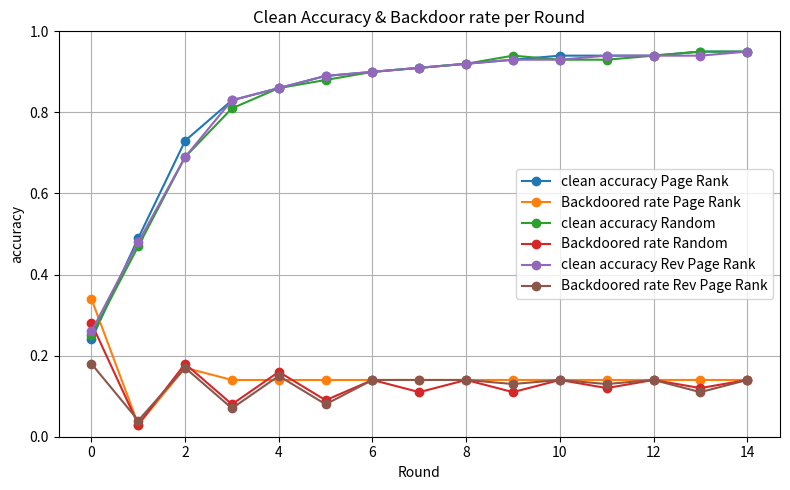

This chart was generated by the following Python code:
import matplotlib.pyplot as plt
import re

def plot_pagerank_vs_accuracy(pageranks, accuracies, output_path):
    fig, ax = plt.subplots(figsize=(6, 4))
    ax.scatter(pageranks, accuracies, s=100, alpha=0.7)   
    for xi, yi, label in zip(pageranks, accuracies, range(len(pageranks))):
        ax.annotate(
            label,                # 表示する文字列
            (xi, yi),             # アノテーションを付ける座標
            textcoords="offset points",  # 座標系：点からのオフセット距離
            xytext=(5, 5),        # オフセット量 (x方向, y方向)
            ha='left',            # horizontal alignment
            va='bottom',          # vertical alignment
            fontsize=18
        )
    plt.xlabel("PageRank Score")
    plt.ylabel("Test Accuracy")
    plt.title("Client PageRank vs. Model Accuracy")
    plt.grid(True)
    plt.tight_layout()
    plt.savefig(output_path)
    plt.close()

def plot_acc():

    # ここに全文のログを貼り付け
    log = """
    --- Round 1 ---
    Attack FP rate: 0.34, Clean acc: 0.24
    Similarity graph saved to results/20250513_003503/sim_round_1.png
    --- Round 2 ---
    Attack FP rate: 0.03, Clean acc: 0.49
    Similarity graph saved to results/20250513_003503/sim_round_2.png
    --- Round 3 ---
    Attack FP rate: 0.17, Clean acc: 0.73
    Similarity graph saved to results/20250513_003503/sim_round_3.png
    --- Round 4 ---
    Attack FP rate: 0.14, Clean acc: 0.83
    Similarity graph saved to results/20250513_003503/sim_round_4.png
    --- Round 5 ---
    Attack FP rate: 0.14, Clean acc: 0.86
    Similarity graph saved to results/20250513_003503/sim_round_5.png
    --- Round 6 ---
    Attack FP rate: 0.14, Clean acc: 0.89
    Similarity graph saved to results/20250513_003503/sim_round_6.png
    --- Round 7 ---
    Attack FP rate: 0.14, Clean acc: 0.90
    Similarity graph saved to results/20250513_003503/sim_round_7.png
    --- Round 8 ---
    Attack FP rate: 0.14, Clean acc: 0.91
    Similarity graph saved to results/20250513_003503/sim_round_8.png
    --- Round 9 ---
    Attack FP rate: 0.14, Clean acc: 0.92
    Similarity graph saved to results/20250513_003503/sim_round_9.png
    --- Round 10 ---
    Attack FP rate: 0.14, Clean acc: 0.93
    Similarity graph saved to results/20250513_003503/sim_round_10.png
    --- Round 11 ---
    Attack FP rate: 0.14, Clean acc: 0.94
    Similarity graph saved to results/20250513_003503/sim_round_11.png
    --- Round 12 ---
    Attack FP rate: 0.14, Clean acc: 0.94
    Similarity graph saved to results/20250513_003503/sim_round_12.png
    --- Round 13 ---
    Attack FP rate: 0.14, Clean acc: 0.94
    Similarity graph saved to results/20250513_003503/sim_round_13.png
    --- Round 14 ---
    Attack FP rate: 0.14, Clean acc: 0.95
    Similarity graph saved to results/20250513_003503/sim_round_14.png
    --- Round 15 ---
    Attack FP rate: 0.14, Clean acc: 0.95

    --- Round 1 ---
    Attack FP rate: 0.28, Clean acc: 0.25
    Similarity graph saved to results/20250513_001847/sim_round_1.png
    --- Round 2 ---
    Attack FP rate: 0.03, Clean acc: 0.47
    Similarity graph saved to results/20250513_001847/sim_round_2.png
    --- Round 3 ---
    Attack FP rate: 0.18, Clean acc: 0.69
    Similarity graph saved to results/20250513_001847/sim_round_3.png
    --- Round 4 ---
    Attack FP rate: 0.08, Clean acc: 0.81
    Similarity graph saved to results/20250513_001847/sim_round_4.png
    --- Round 5 ---
    Attack FP rate: 0.16, Clean acc: 0.86
    Similarity graph saved to results/20250513_001847/sim_round_5.png
    --- Round 6 ---
    Attack FP rate: 0.09, Clean acc: 0.88
    Similarity graph saved to results/20250513_001847/sim_round_6.png
    --- Round 7 ---
    Attack FP rate: 0.14, Clean acc: 0.90
    Similarity graph saved to results/20250513_001847/sim_round_7.png
    --- Round 8 ---
    Attack FP rate: 0.11, Clean acc: 0.91
    Similarity graph saved to results/20250513_001847/sim_round_8.png
    --- Round 9 ---
    Attack FP rate: 0.14, Clean acc: 0.92
    Similarity graph saved to results/20250513_001847/sim_round_9.png
    --- Round 10 ---
    Attack FP rate: 0.11, Clean acc: 0.94
    Similarity graph saved to results/20250513_001847/sim_round_10.png
    --- Round 11 ---
    Attack FP rate: 0.14, Clean acc: 0.93
    Similarity graph saved to results/20250513_001847/sim_round_11.png
    --- Round 12 ---
    Attack FP rate: 0.12, Clean acc: 0.93
    Similarity graph saved to results/20250513_001847/sim_round_12.png
    --- Round 13 ---
    Attack FP rate: 0.14, Clean acc: 0.94
    Similarity graph saved to results/20250513_001847/sim_round_13.png
    --- Round 14 ---
    Attack FP rate: 0.12, Clean acc: 0.95
    Similarity graph saved to results/20250513_001847/sim_round_14.png
    --- Round 15 ---
    Attack FP rate: 0.14, Clean acc: 0.95

    --- Round 1 ---
    Attack FP rate: 0.18, Clean acc: 0.26
    Similarity graph saved to results/20250513_062605/sim_round_1.png
    --- Round 2 ---
    Attack FP rate: 0.04, Clean acc: 0.48
    Similarity graph saved to results/20250513_062605/sim_round_2.png
    --- Round 3 ---
    Attack FP rate: 0.17, Clean acc: 0.69
    Similarity graph saved to results/20250513_062605/sim_round_3.png
    --- Round 4 ---
    Attack FP rate: 0.07, Clean acc: 0.83
    Similarity graph saved to results/20250513_062605/sim_round_4.png
    --- Round 5 ---
    Attack FP rate: 0.15, Clean acc: 0.86
    Similarity graph saved to results/20250513_062605/sim_round_5.png
    --- Round 6 ---
    Attack FP rate: 0.08, Clean acc: 0.89
    Similarity graph saved to results/20250513_062605/sim_round_6.png
    --- Round 7 ---
    Attack FP rate: 0.14, Clean acc: 0.90
    Similarity graph saved to results/20250513_062605/sim_round_7.png
    --- Round 8 ---
    Attack FP rate: 0.14, Clean acc: 0.91
    Similarity graph saved to results/20250513_062605/sim_round_8.png
    --- Round 9 ---
    Attack FP rate: 0.14, Clean acc: 0.92
    Similarity graph saved to results/20250513_062605/sim_round_9.png
    --- Round 10 ---
    Attack FP rate: 0.13, Clean acc: 0.93
    Similarity graph saved to results/20250513_062605/sim_round_10.png
    --- Round 11 ---
    Attack FP rate: 0.14, Clean acc: 0.93
    Similarity graph saved to results/20250513_062605/sim_round_11.png
    --- Round 12 ---
    Attack FP rate: 0.13, Clean acc: 0.94
    Similarity graph saved to results/20250513_062605/sim_round_12.png
    --- Round 13 ---
    Attack FP rate: 0.14, Clean acc: 0.94
    Similarity graph saved to results/20250513_062605/sim_round_13.png
    --- Round 14 ---
    Attack FP rate: 0.11, Clean acc: 0.94
    Similarity graph saved to results/20250513_062605/sim_round_14.png
    --- Round 15 ---
    Attack FP rate: 0.14, Clean acc: 0.95
    """

    # 空行で区切って実験ブロックごとに分割
    blocks = [b for b in log.strip().split("\n\n") if b]

    # 抽出用の正規表現パターン
    pattern = re.compile(r"--- Round (\d+) ---\s*Attack FP rate: ([0-9.]+), Clean acc: ([0-9.]+)")

    label = ["Page Rank", "Random", "Rev Page Rank"]
    plt.figure(figsize=(8, 5))
    for i, block in enumerate(blocks):
        rounds = []
        accs = []
        BA = []
        for m in pattern.finditer(block):
            rounds.append(int(m.group(1)))
            BA.append(float(m.group(2)))
            accs.append(float(m.group(3)))
        plt.plot(list(range(len(accs))), accs, marker='o', label=f"clean accuracy {label[i]}")
        plt.plot(list(range(len(BA))), BA, marker='o', label=f"Backdoored rate {label[i]}")

    plt.xlabel("Round")
    plt.ylabel("accuracy")
    plt.title("Clean Accuracy & Backdoor rate per Round")
    plt.ylim(0, 1)           # 0〜1の範囲に固定
    plt.grid(True)
    plt.legend()
    plt.tight_layout()
    plt.show()
    plt.savefig("clean_accuracy_per_round.png")


if __name__ == "__main__":
    plot_acc()